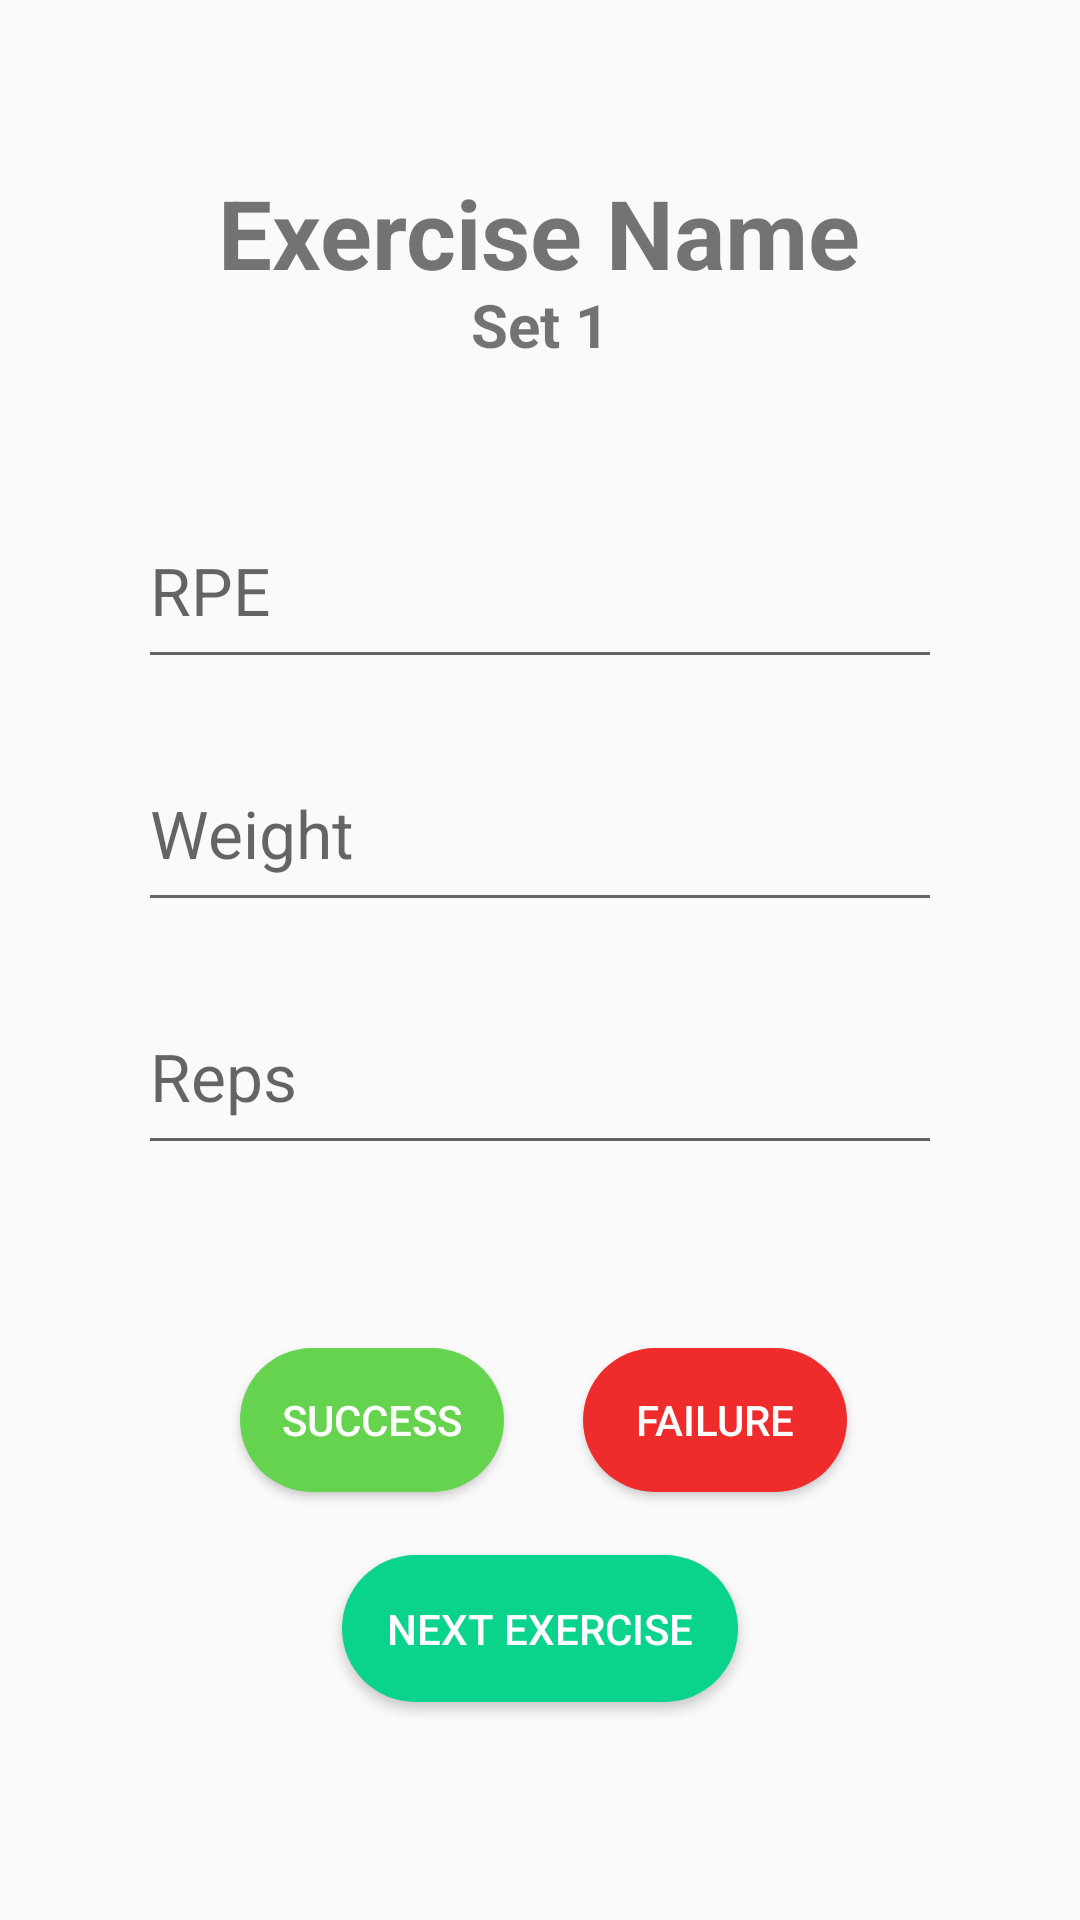

This screen was rendered from an Android layout file. Write that file and the resources it references.
<!-- AndroidManifest.xml: application theme AppTheme -->
<!-- res/layout/activity_workout_start.xml -->
<?xml version="1.0" encoding="utf-8"?>
<androidx.constraintlayout.widget.ConstraintLayout xmlns:android="http://schemas.android.com/apk/res/android"
    xmlns:app="http://schemas.android.com/apk/res-auto"
    xmlns:tools="http://schemas.android.com/tools"
    android:layout_width="match_parent"
    android:layout_height="match_parent"
    tools:context=".WorkoutCreateActivity">

    <TextView
        android:id="@+id/setNumberTV"
        android:layout_width="178dp"
        android:layout_height="33dp"
        android:gravity="center"
        android:text="Set 1"
        android:textSize="20dp"
        android:textStyle="bold"
        app:layout_constraintBottom_toBottomOf="parent"
        app:layout_constraintEnd_toEndOf="parent"
        app:layout_constraintStart_toStartOf="parent"
        app:layout_constraintTop_toTopOf="parent"
        app:layout_constraintVertical_bias="0.151" />

    <LinearLayout
        android:id="@+id/linearLayout"
        android:layout_width="288dp"
        android:layout_height="287dp"
        android:orientation="vertical"
        android:padding="10dp"
        app:layout_constraintBottom_toBottomOf="parent"
        app:layout_constraintEnd_toEndOf="parent"
        app:layout_constraintStart_toStartOf="parent"
        app:layout_constraintTop_toBottomOf="@+id/setNumberTV"
        app:layout_constraintVertical_bias="0.091">

        <com.google.android.material.textfield.TextInputLayout
            android:id="@+id/rpeTIL"
            android:layout_width="match_parent"
            android:layout_height="wrap_content"
            android:hint="RPE"
            android:textColor="@color/colorPrimary">

            <EditText
                android:id="@+id/rpeET"
                android:layout_width="match_parent"
                android:layout_height="60dp"
                android:layout_marginBottom="10dp"
                android:textColor="@color/colorPrimary"
                android:textSize="22dp" />
        </com.google.android.material.textfield.TextInputLayout>

        <com.google.android.material.textfield.TextInputLayout
            android:id="@+id/weightTIL"
            android:layout_width="match_parent"
            android:layout_height="wrap_content"
            android:hint="Weight"
            android:textColor="@color/colorPrimary">

            <EditText
                android:id="@+id/weightET"
                android:layout_width="match_parent"
                android:layout_height="60dp"
                android:layout_marginBottom="10dp"
                android:textColor="@color/colorPrimary"
                android:textSize="22dp" />
        </com.google.android.material.textfield.TextInputLayout>

        <com.google.android.material.textfield.TextInputLayout
            android:id="@+id/repTIL"
            android:layout_width="match_parent"
            android:layout_height="wrap_content"
            android:hint="Reps"
            android:textColor="@color/colorPrimary">

            <EditText
                android:id="@+id/repET"
                android:layout_width="match_parent"
                android:layout_height="60dp"
                android:layout_marginBottom="10dp"
                android:textColor="@color/colorPrimary"
                android:textSize="22dp" />
        </com.google.android.material.textfield.TextInputLayout>

    </LinearLayout>

    <TextView
        android:id="@+id/exerciseName"
        android:layout_width="wrap_content"
        android:layout_height="wrap_content"
        android:text="Exercise Name"
        android:textSize="32sp"
        android:textStyle="bold"
        app:layout_constraintBottom_toBottomOf="parent"
        app:layout_constraintEnd_toEndOf="parent"
        app:layout_constraintHorizontal_bias="0.498"
        app:layout_constraintStart_toStartOf="parent"
        app:layout_constraintTop_toTopOf="parent"
        app:layout_constraintVertical_bias="0.094" />

    <Button
        android:id="@+id/setFailed"
        android:layout_width="wrap_content"
        android:layout_height="wrap_content"
        android:layout_marginEnd="76dp"
        android:layout_marginBottom="4dp"
        android:background="@drawable/button"
        android:backgroundTint="#EF2B2B"
        android:text="Failure"
        android:textColor="@android:color/white"
        app:layout_constraintBottom_toTopOf="@+id/nextExercise"
        app:layout_constraintEnd_toEndOf="parent"
        app:layout_constraintHorizontal_bias="0.936"
        app:layout_constraintStart_toEndOf="@+id/setSuccess"
        app:layout_constraintTop_toBottomOf="@+id/linearLayout" />

    <Button
        android:id="@+id/nextExercise"
        android:layout_width="wrap_content"
        android:layout_height="wrap_content"
        android:background="@drawable/button"
        android:backgroundTint="@color/colorPrimaryDark"
        android:onClick="onClick"
        android:padding="15sp"
        android:text="Next Exercise"
        android:textColor="@android:color/white"
        app:layout_constraintBottom_toBottomOf="parent"
        app:layout_constraintEnd_toEndOf="parent"
        app:layout_constraintStart_toStartOf="parent"
        app:layout_constraintTop_toBottomOf="@+id/linearLayout"
        app:layout_constraintVertical_bias="0.541" />

    <Button
        android:id="@+id/setSuccess"
        android:layout_width="wrap_content"
        android:layout_height="wrap_content"
        android:layout_marginStart="80dp"
        android:layout_marginBottom="4dp"
        android:background="@drawable/button"
        android:backgroundTint="#66D34E"
        android:onClick="onClick"
        android:text="Success"
        android:textColor="@android:color/white"
        app:layout_constraintBottom_toTopOf="@+id/nextExercise"
        app:layout_constraintStart_toStartOf="parent"
        app:layout_constraintTop_toBottomOf="@+id/linearLayout" />

</androidx.constraintlayout.widget.ConstraintLayout>
<!-- resources referenced by this layout -->
<resources>
  <color name="colorPrimary">#3BFEBB</color>
  <color name="colorPrimaryDark">#0AD48B</color>
  <!-- drawable button (drawable) -->
  <?xml version="1.0" encoding="utf-8"?>
  <shape android:shape="rectangle" xmlns:android="http://schemas.android.com/apk/res/android">
  
      <solid android:color="@color/colorPrimaryDark"/>
      <corners android:radius="50dp"/>
  
  </shape>
  <style name="AppTheme" parent="Theme.AppCompat.Light.DarkActionBar">
          
          <item name="colorPrimary">@color/colorPrimary</item>
          <item name="colorPrimaryDark">@color/colorPrimaryDark</item>
          <item name="colorAccent">@color/colorAccent</item>
      </style>
  <color name="colorAccent">#13EBA2</color>
</resources>
